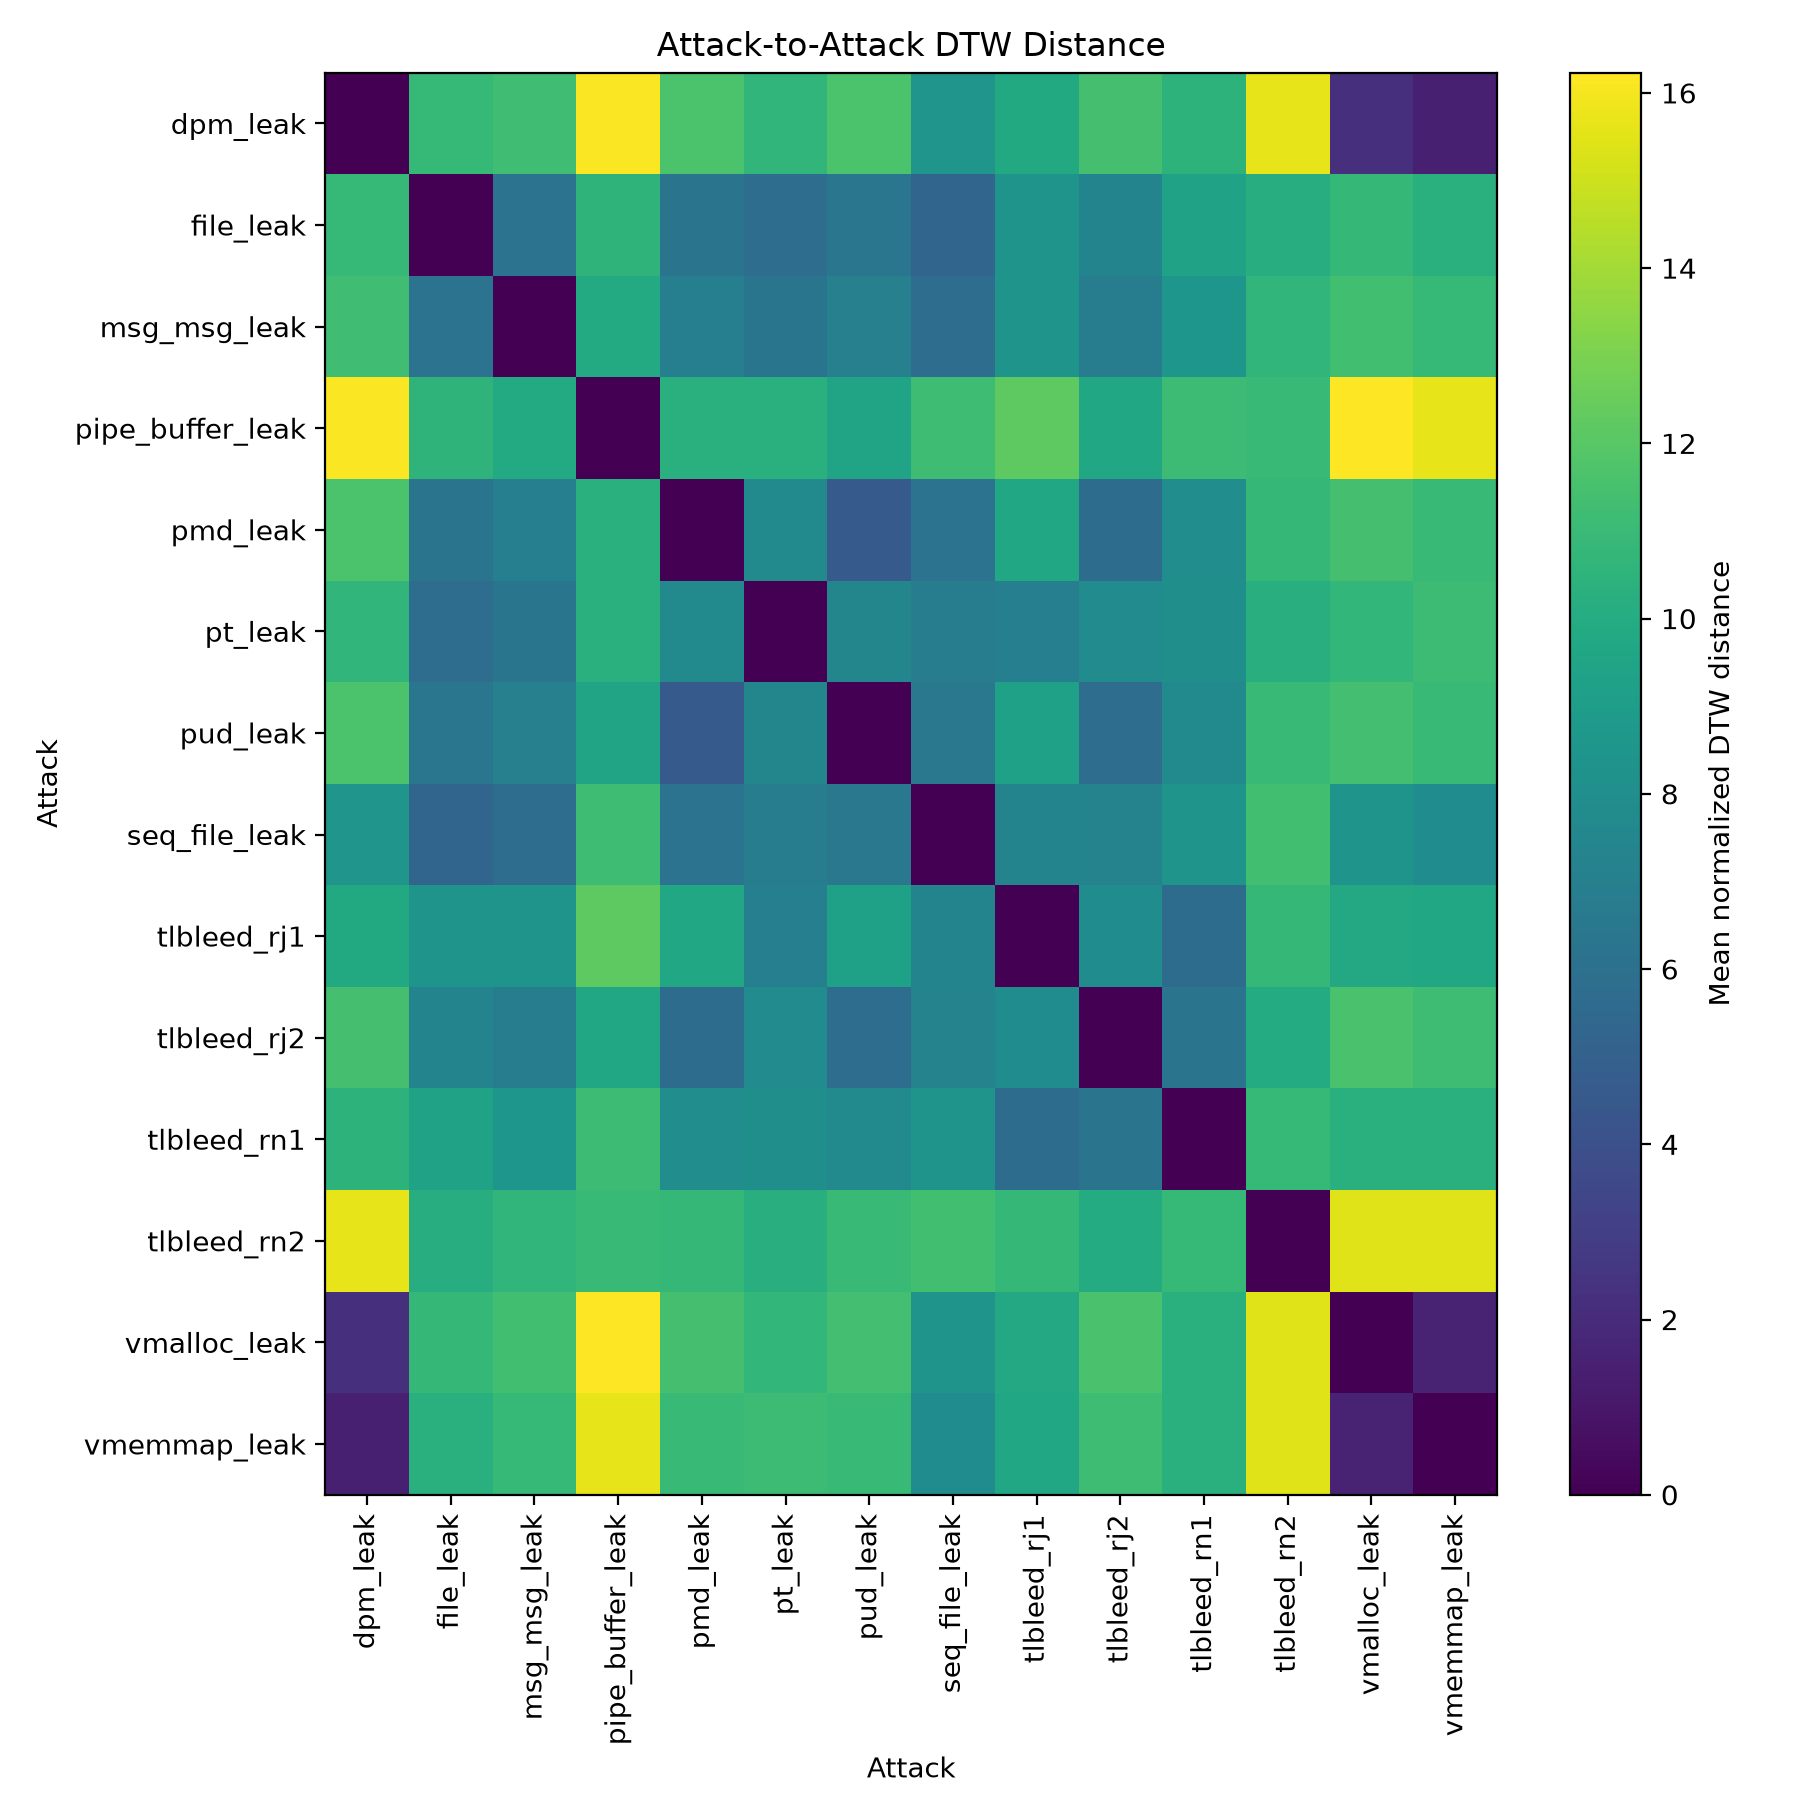

The data file committed next to this chart (first rows):
, dpm_leak, file_leak, msg_msg_leak, pipe_buffer_leak, pmd_leak, pt_leak, pud_leak, seq_file_leak, tlbleed_rj1, tlbleed_rj2, tlbleed_rn1, tlbleed_rn2, vmalloc_leak, vmemmap_leak
dpm_leak, 0.0, 10.9, 11.24, 16.15, 11.62, 10.7, 11.62, 8.458, 9.848, 11.46, 10.48, 15.63, 2.172, 1.43
file_leak, 10.9, 0.0, 6.211, 10.56, 6.254, 5.818, 6.381, 5.313, 8.412, 7.3, 9.371, 10.14, 10.82, 10.27
msg_msg_leak, 11.24, 6.211, 0.0, 9.901, 7.004, 6.306, 7.087, 5.814, 8.397, 6.87, 8.558, 10.68, 11.33, 10.9
pipe_buffer_leak, 16.15, 10.56, 9.901, 0.0, 10.32, 10.29, 9.462, 11.21, 12.2, 9.713, 11.1, 11.03, 16.23, 15.62
pmd_leak, 11.62, 6.254, 7.004, 10.32, 0.0, 7.797, 4.602, 6.173, 9.735, 5.72, 7.938, 10.84, 11.47, 11.01
pt_leak, 10.7, 5.818, 6.306, 10.29, 7.797, 0.0, 7.438, 6.822, 7.012, 7.84, 8.114, 10.26, 10.77, 11.12
pud_leak, 11.62, 6.381, 7.087, 9.462, 4.602, 7.438, 0.0, 6.468, 9.28, 5.779, 7.734, 10.94, 11.37, 11
seq_file_leak, 8.458, 5.313, 5.814, 11.21, 6.173, 6.822, 6.468, 0.0, 7.307, 7.258, 8.43, 11.32, 8.369, 7.923
tlbleed_rj1, 9.848, 8.412, 8.397, 12.2, 9.735, 7.012, 9.28, 7.307, 0.0, 7.863, 5.726, 10.8, 9.766, 9.679
tlbleed_rj2, 11.46, 7.3, 6.87, 9.713, 5.72, 7.84, 5.779, 7.258, 7.863, 0.0, 6.224, 9.982, 11.6, 11.21
tlbleed_rn1, 10.48, 9.371, 8.558, 11.1, 7.938, 8.114, 7.734, 8.43, 5.726, 6.224, 0.0, 10.85, 10.29, 10.32
tlbleed_rn2, 15.63, 10.14, 10.68, 11.03, 10.84, 10.26, 10.94, 11.32, 10.8, 9.982, 10.85, 0.0, 15.41, 15.44
vmalloc_leak, 2.172, 10.82, 11.33, 16.23, 11.47, 10.77, 11.37, 8.369, 9.766, 11.6, 10.29, 15.41, 0.0, 1.538
vmemmap_leak, 1.43, 10.27, 10.9, 15.62, 11.01, 11.12, 11, 7.923, 9.679, 11.21, 10.32, 15.44, 1.538, 0.0
